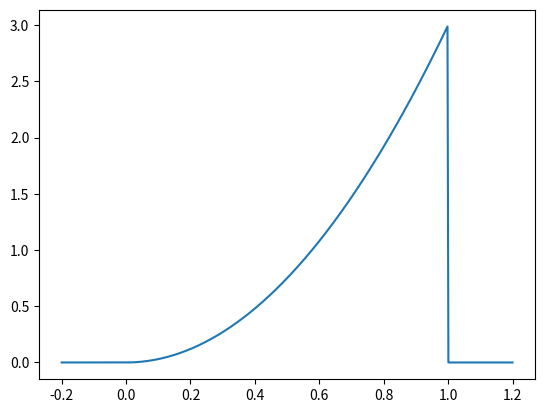
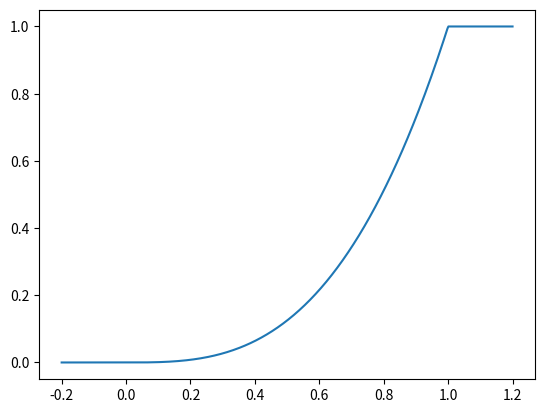
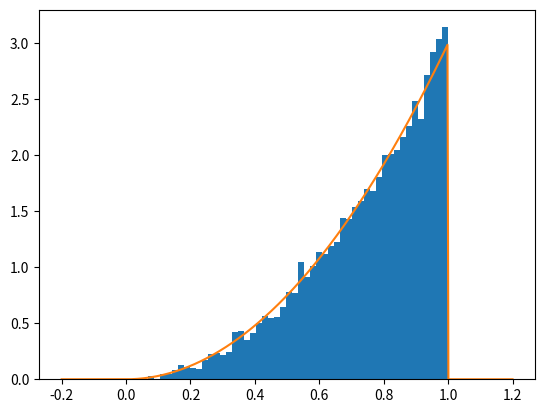

Write Python code to recreate these figures, in order.
import numpy as np
import matplotlib.pyplot as pl
from scipy.stats import rv_continuous
from scipy.integrate import quad

class CustomDistribution(rv_continuous):
    def _pdf(self, x):
        return np.where((0 <= x) & (x <= 1), 3 * x**2, 0)

custom_dist = CustomDistribution(a=0, b=1)

norm, _ = quad(custom_dist.pdf, -np.inf, np.inf)
print(norm)

x = np.linspace(-0.2, 1.2, 500)

pdf_values = custom_dist.pdf(x)
cdf_values = custom_dist.cdf(x)

pl.figure()
pl.plot(x, pdf_values)
pl.show()

pl.figure()
pl.plot(x, cdf_values)
pl.show()

P1 = custom_dist.cdf(0.6) - custom_dist.cdf(0.2)
print(P1)

P2, _ = quad(custom_dist.pdf, 0.2, 0.6)
print(P2)

mean_theory = custom_dist.mean()
var_theory = custom_dist.var()
std_theory = custom_dist.std()

print(mean_theory)
print(var_theory)
print(std_theory)

rvs = custom_dist.rvs(size=10000)

mean_sample = np.mean(rvs)
var_sample = np.var(rvs)
std_sample = np.std(rvs)

print(mean_sample)
print(var_sample)
print(std_sample)

q1 = custom_dist.ppf(0.7)
q2 = custom_dist.ppf(0.9)

print(q1)
print(q2)

skew, kurt = custom_dist.stats(moments='sk')
print(skew)
print(kurt)

pl.figure()
pl.hist(rvs, bins=50, density=True)
pl.plot(x, pdf_values)
pl.show()